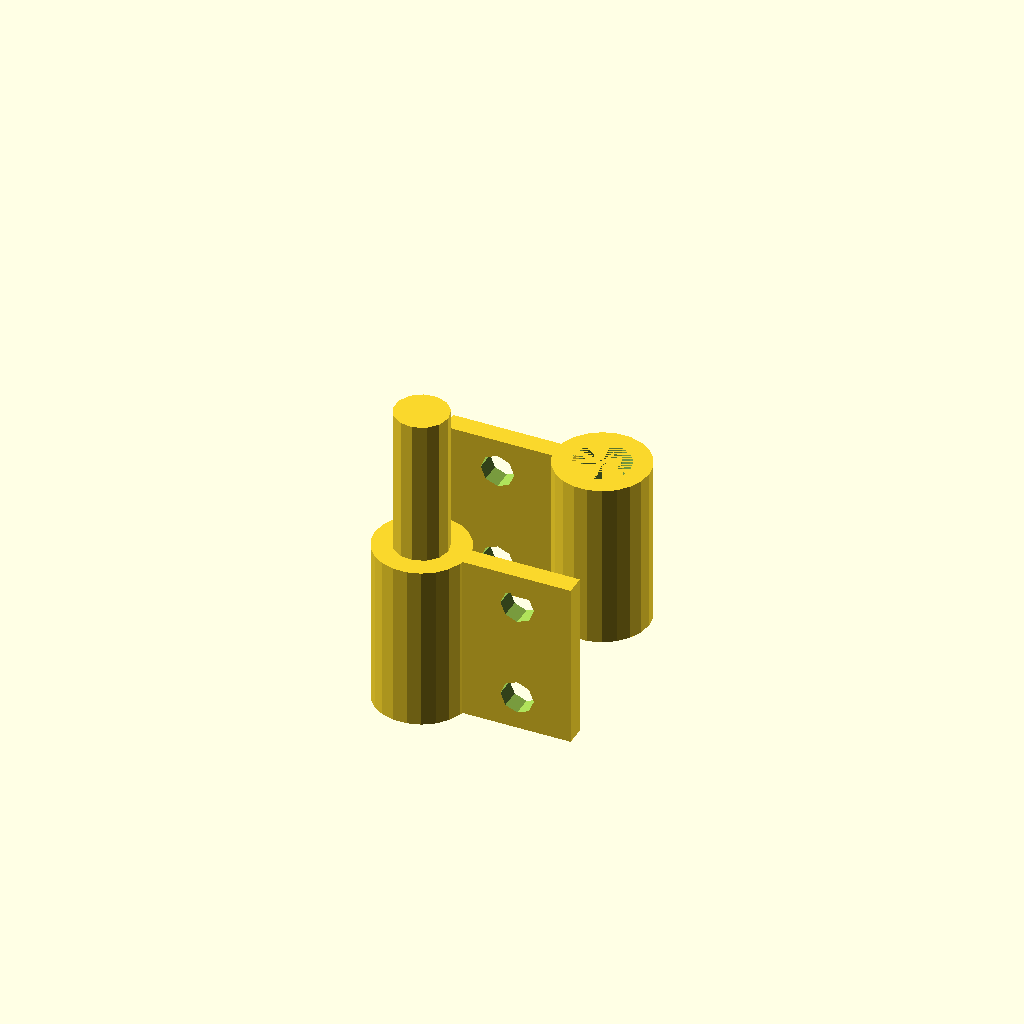
Cell 1 — every parameter at its default value.
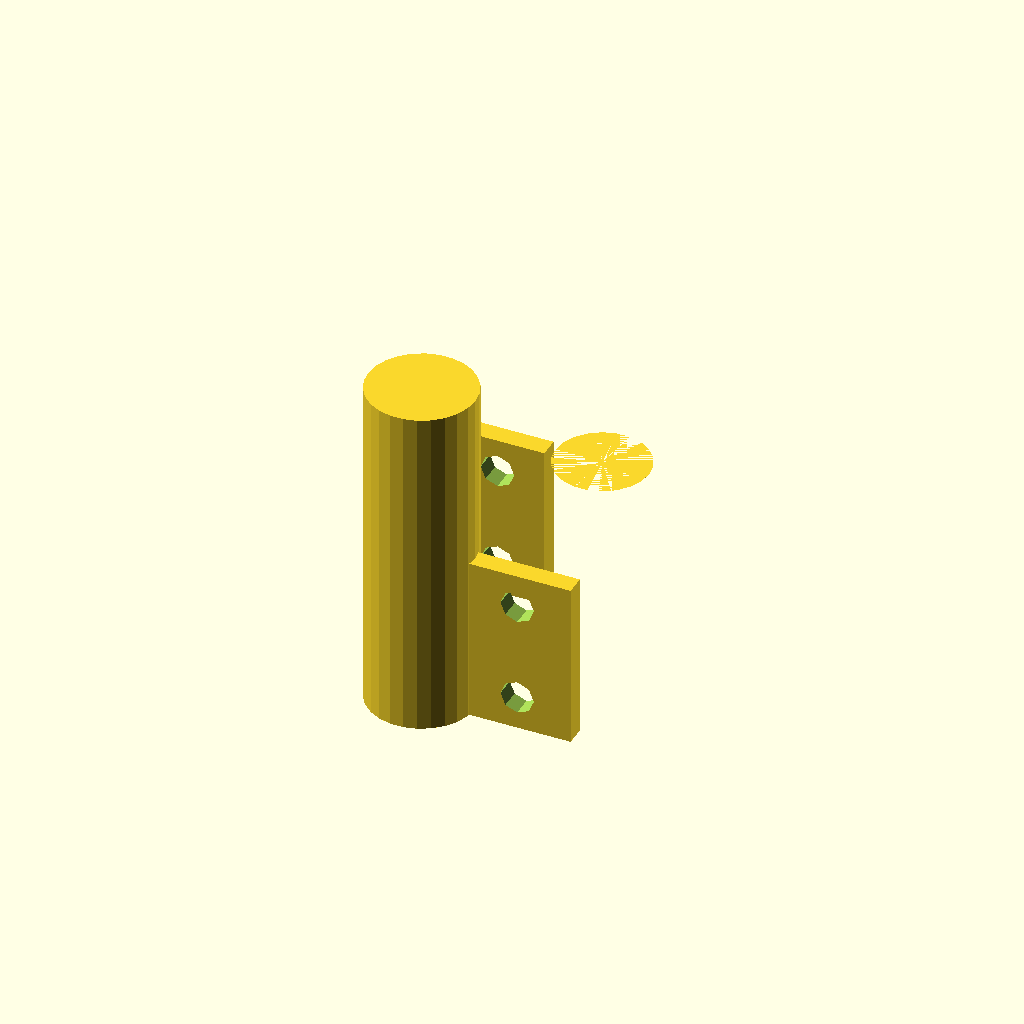
Cell 2: innerDiameter = 16 (everything else at default).
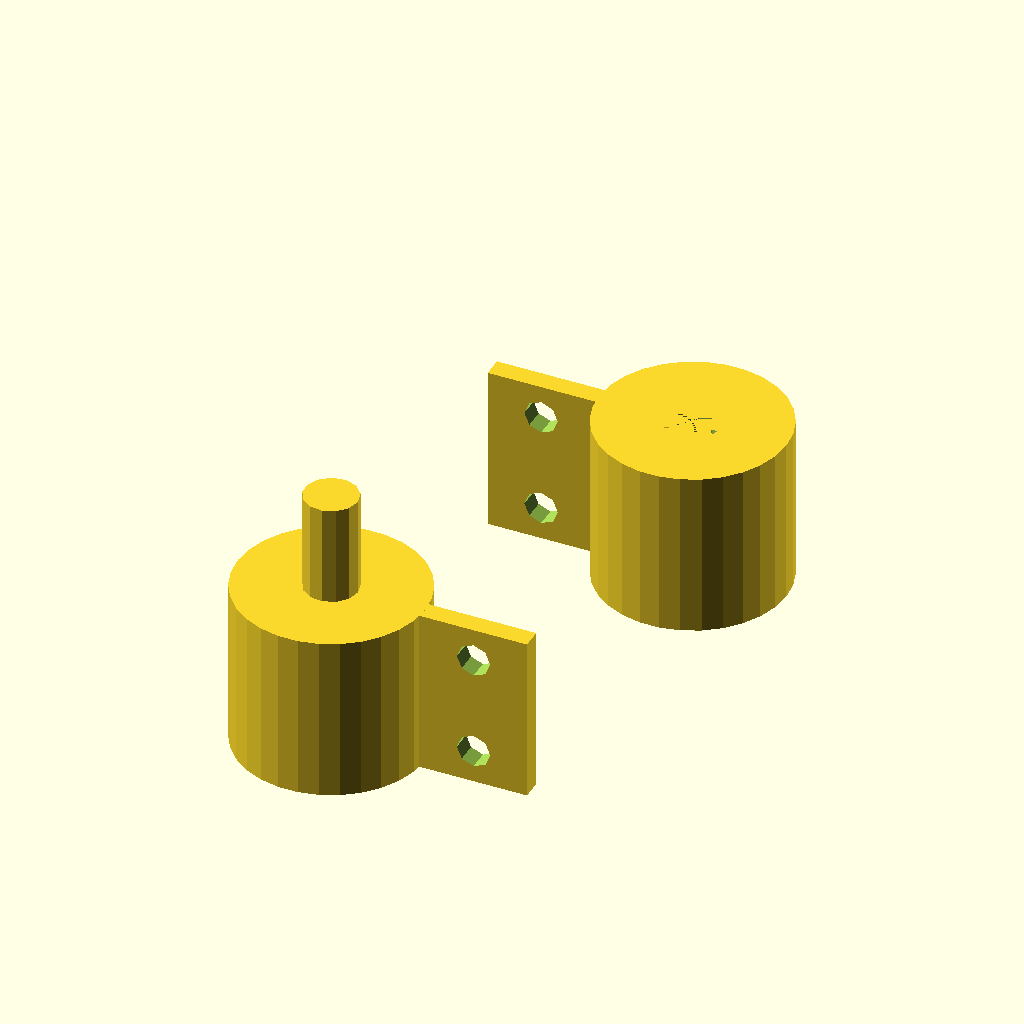
Cell 3: the same model with outerDiameter = 28.
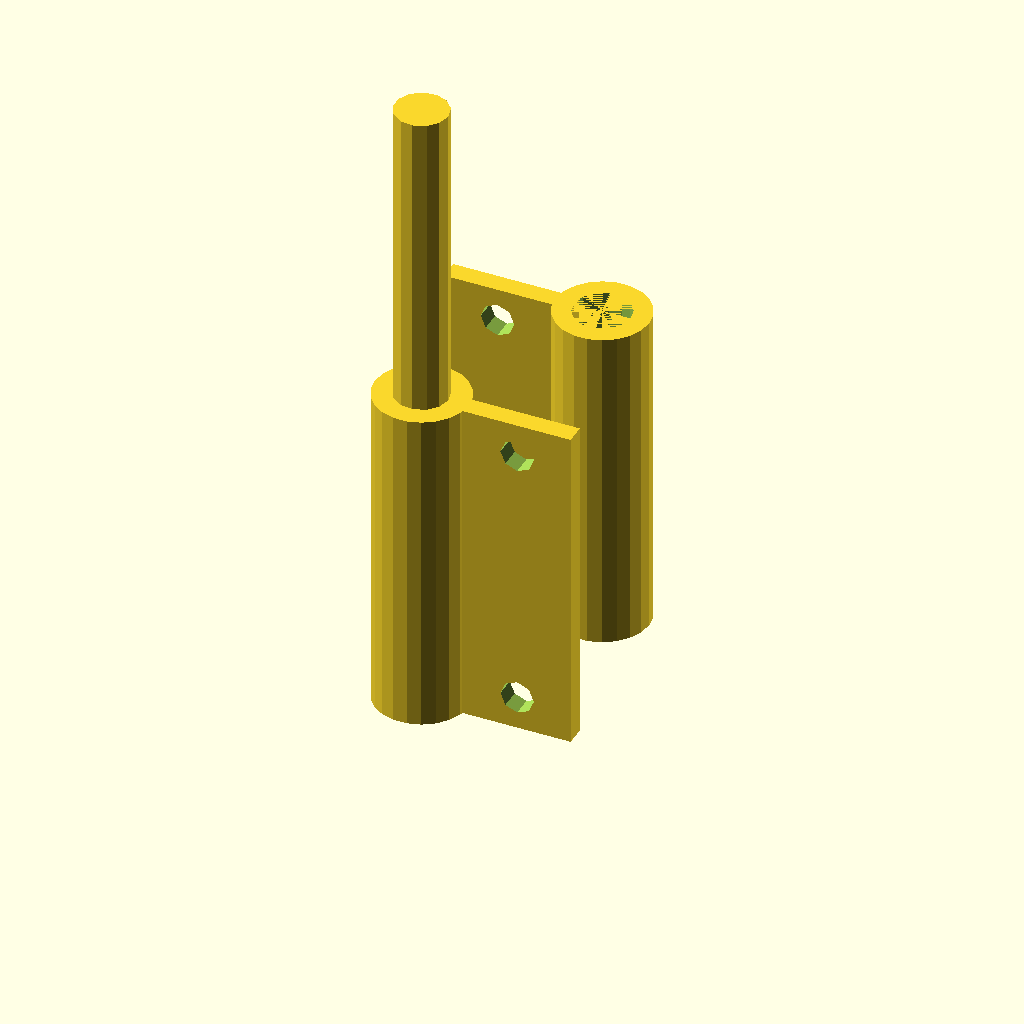
Cell 4 — length set to 100, the other parameters unchanged.
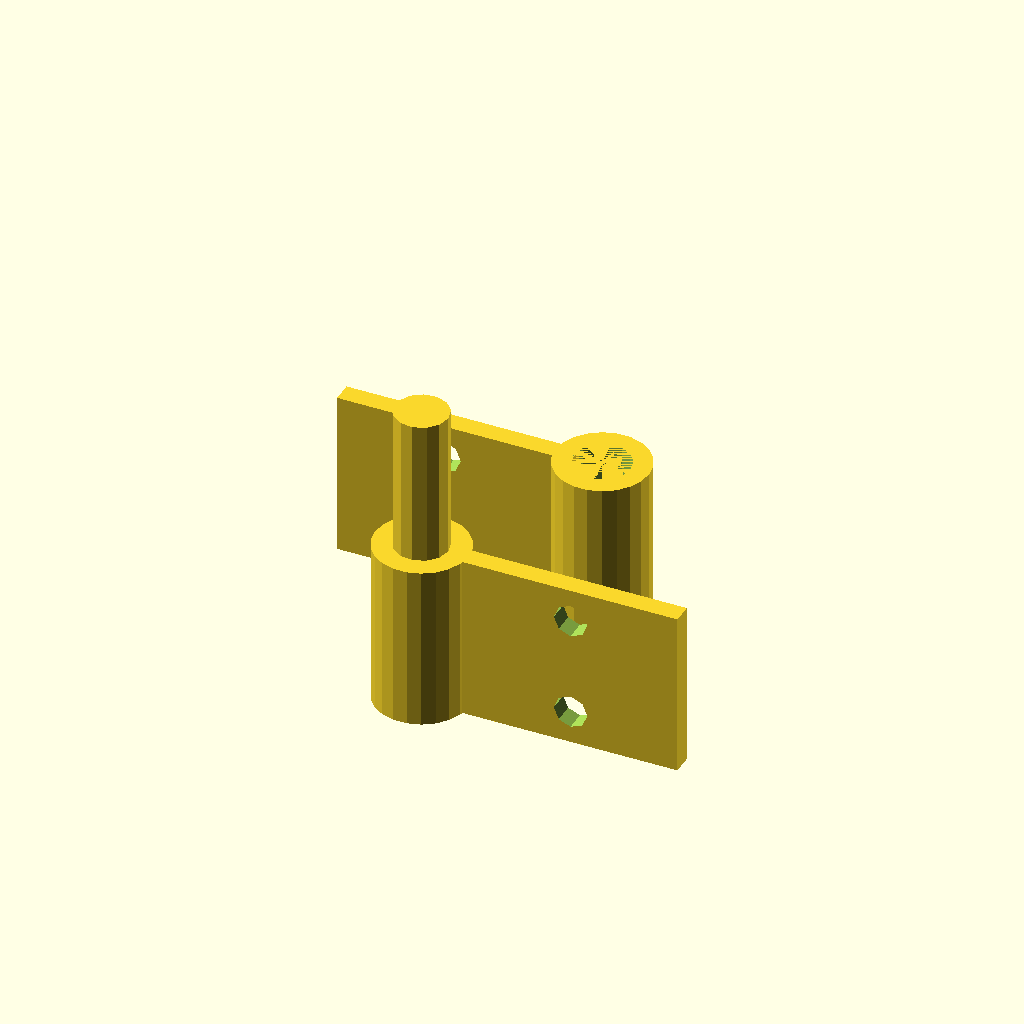
Cell 5 — hingeWidth set to 32, the other parameters unchanged.
One fixed orthographic camera (rotation 55°, 0°, 25°; colour scheme Cornfield) for every cell.
OpenSCAD source file inputs/thingiverse/files/thing-3863573/files/centerHinge-v1.scad:
innerDiameter=8;
outerDiameter=14;
play=0.5;
length=50;
hingeWidth=16;
hingeThickness=3;
boreDiameter=5;

translate([0,-outerDiameter,0]){
rotate(-90,[0,1,0]){
difference(){
union(){
translate([0,-hingeThickness/2,-hingeWidth]){
cube([length/2,hingeThickness,hingeWidth+outerDiameter/2]);
}
translate([0,0,outerDiameter/2]){
rotate(90,[0,1,0]){
union(){
    cylinder(h=length-(outerDiameter-innerDiameter)/2, d=innerDiameter);
    cylinder(h=length/2, d=outerDiameter);
}
}
}
}
translate([boreDiameter,hingeThickness/2+1,-hingeWidth/2]){
rotate(90,[1,0,0]){
cylinder(hingeThickness+2,d=boreDiameter);
translate([length/2-2*boreDiameter,0,0]){
    cylinder(hingeThickness+2,d=boreDiameter);
}
}
}
}
}
}


translate([0,outerDiameter,length/2]){
rotate(90,[0,1,0]){
difference(){
union(){
translate([0,-hingeThickness/2,-hingeWidth]){
cube([length/2,hingeThickness,hingeWidth+(outerDiameter-innerDiameter)/2]);
}
translate([0,0,outerDiameter/2]){
rotate(90,[0,1,0]){
difference(){
cylinder(h=length/2,d=outerDiameter);
cylinder(h=length/2-(outerDiameter-innerDiameter)/2, d=innerDiameter+play);
}
}
}
}
translate([boreDiameter,hingeThickness/2+1,-hingeWidth/2]){
rotate(90,[1,0,0]){
cylinder(hingeThickness+2,d=boreDiameter);
translate([length/2-2*boreDiameter,0,0]){
    cylinder(hingeThickness+2,d=boreDiameter);
}
}
}
}
}
}
Customizer parameters (derived from the source; name, type, default, range or options):
innerDiameter: number, default 8
outerDiameter: number, default 14
play: number, default 0.5
length: number, default 50
hingeWidth: number, default 16
hingeThickness: number, default 3
boreDiameter: number, default 5
